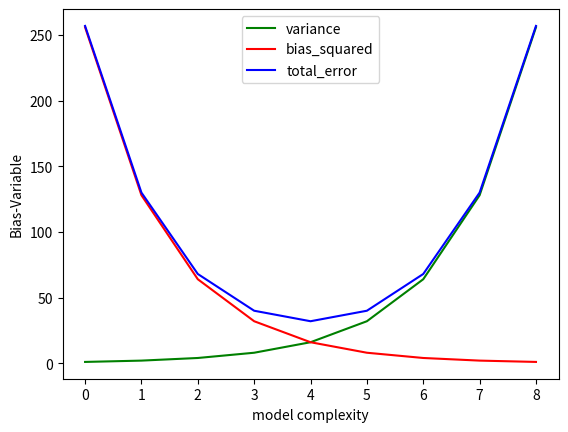

The script that saved this image:
from matplotlib import pyplot as plt 


variance = [1,2,4,8,16,32,64,128,256]
bias_squared = [ 256, 128, 64, 32, 16, 8, 4, 2, 1]
total_error = [ x+y for x,y in zip(variance,bias_squared)]

xs = [ i for i,_ in enumerate(variance) ]
print(xs)


plt.plot(xs,variance, 'g-' , label = 'variance') # 'g-' => 綠色
plt.plot(xs,bias_squared, 'r-' , label = 'bias_squared') # 'r-' => 紅色
plt.plot(xs,total_error, 'b-' , label = 'total_error') # 'b-' => 藍色

plt.legend(loc=9) # 把label放在正中間
plt.xlabel('model complexity')
plt.ylabel('Bias-Variable')

plt.show()